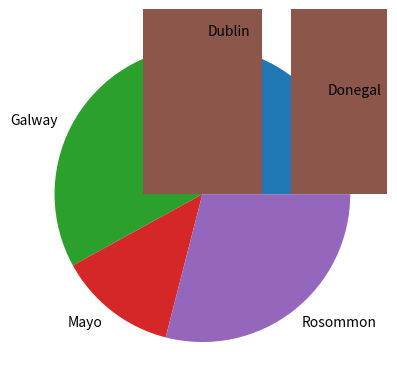

Generate this figure with matplotlib:
import numpy as np
import matplotlib.pyplot as plt

possibleCounties = ['Mayo', 'Galway', 'Rosommon', 'Dublin','Donegal']

counties = np.random.choice(possibleCounties ,p=[0.1, 0.3, 0.2, 0.12, 0.28 ],size=(100))

unique, counts = np.unique(counties, return_counts=True)

plt.pie(counts, labels= unique)
plt.show()

plt.bar(unique, counts)
plt.show()